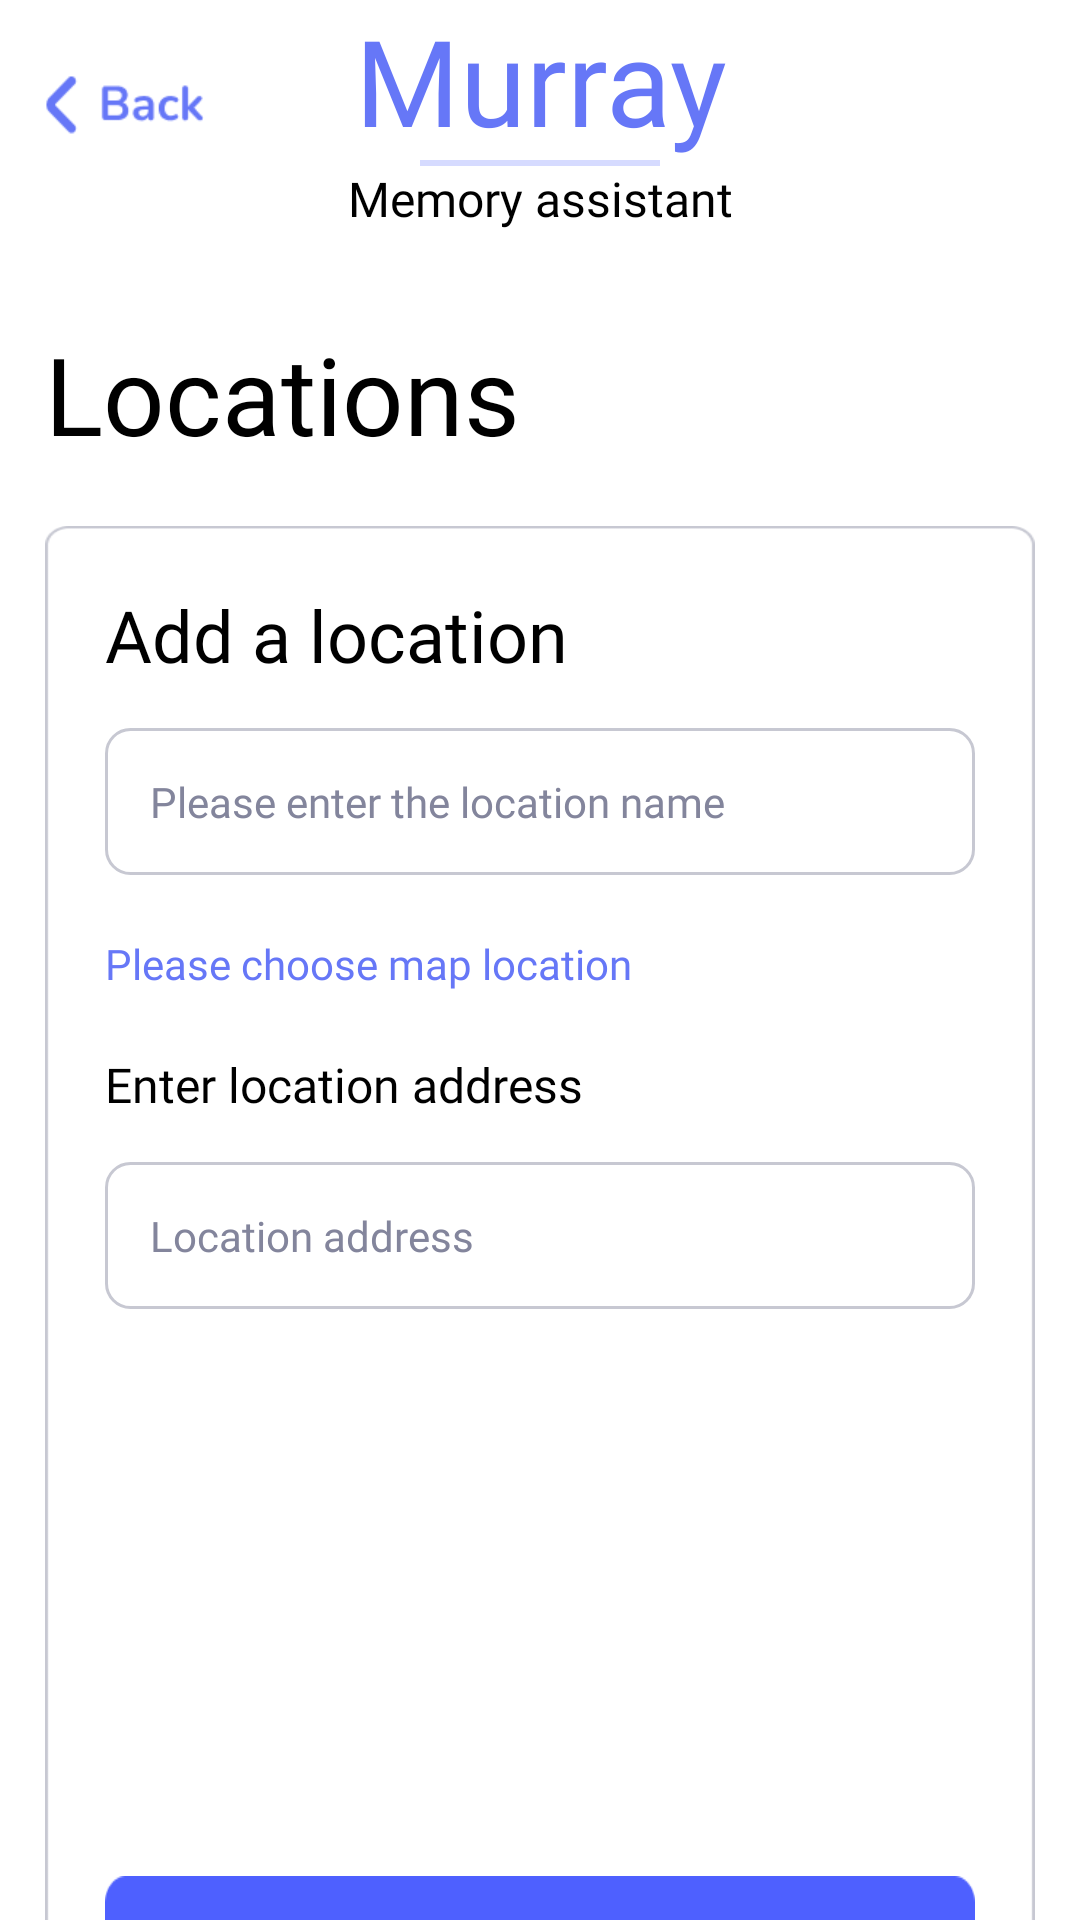

The Android layout XML behind this screen, and the referenced resources:
<!-- AndroidManifest.xml: activity theme Theme.Murray -->
<!-- res/layout/activity_location_form.xml -->
<?xml version="1.0" encoding="utf-8"?>
<androidx.constraintlayout.widget.ConstraintLayout xmlns:android="http://schemas.android.com/apk/res/android"
    xmlns:app="http://schemas.android.com/apk/res-auto"
    xmlns:tools="http://schemas.android.com/tools"
    android:layout_width="match_parent"
    android:layout_height="wrap_content"
    tools:context=".LocationFormActivity">

    <ImageView
        android:id="@+id/imageViewBackButton"
        android:layout_width="53dp"
        android:layout_height="30dp"
        android:background="@drawable/back_button"
        android:layout_marginTop="@dimen/def_small_margin_top"
        android:layout_marginStart="@dimen/def_margin_start"
        app:layout_constraintTop_toTopOf="parent"
        app:layout_constraintStart_toStartOf="parent"/>

    <TextView
        android:id="@+id/textViewTitle1"
        android:layout_width="match_parent"
        android:layout_height="wrap_content"
        android:text="Murray"
        android:textSize="40sp"
        android:textColor="#6677F7"
        app:layout_constraintTop_toTopOf="parent"
        android:textAlignment="center"
        android:fontFamily="@font/nunitoextrabold"/>

    <View
        android:id="@+id/viewLine1"
        android:layout_width="match_parent"
        android:layout_height="2dp"
        android:background="#D6DBFF"
        android:layout_marginStart="140dp"
        android:layout_marginEnd="140dp"
        app:layout_constraintTop_toBottomOf="@id/textViewTitle1"
        app:layout_constraintStart_toStartOf="@id/textViewTitle1"/>

    <TextView
        android:id="@+id/textViewTitle2"
        android:layout_width="match_parent"
        android:layout_height="wrap_content"
        android:text="Memory assistant"
        android:textSize="16sp"
        android:textColor="@color/black"
        android:textAlignment="center"
        android:fontFamily="@font/nunitosemibold"
        app:layout_constraintTop_toBottomOf="@id/viewLine1"/>

    <TextView
        android:id="@+id/textViewLocationsTitle"
        android:layout_width="wrap_content"
        android:layout_height="wrap_content"
        android:text="Locations"
        android:textSize="36sp"
        android:textColor="@color/black"
        android:fontFamily="@font/nunitobold"
        android:layout_marginStart="@dimen/def_margin_start"
        android:layout_marginTop="@dimen/def_medium_margin_top"
        app:layout_constraintTop_toBottomOf="@id/textViewTitle2"
        app:layout_constraintStart_toStartOf="parent"/>

    <ImageView
        android:id="@+id/imageViewLocationFormContainer"
        android:layout_width="match_parent"
        android:layout_height="520dp"
        android:background="@drawable/quiz_form_container"
        android:layout_marginTop="@dimen/def_small_margin_top"
        android:layout_marginStart="@dimen/def_margin_start"
        android:layout_marginEnd="@dimen/def_margin_start"
        app:layout_constraintTop_toBottomOf="@id/textViewLocationsTitle"
        app:layout_constraintStart_toStartOf="parent"/>

    <TextView
        android:id="@+id/textViewLocationsSubtitle"
        android:layout_width="wrap_content"
        android:layout_height="wrap_content"
        android:text="Add a location"
        android:textSize="24sp"
        android:textColor="@color/black"
        android:fontFamily="@font/nunitosemibold"
        android:layout_marginStart="@dimen/def_medium_margin_start"
        android:layout_marginTop="@dimen/def_small_margin_top"
        app:layout_constraintTop_toTopOf="@id/imageViewLocationFormContainer"
        app:layout_constraintStart_toStartOf="parent"/>

    <EditText
        android:id="@+id/editTextEnterLocationName"
        android:layout_width="match_parent"
        android:layout_height="wrap_content"
        android:background="@drawable/shape"
        android:padding="15dp"
        android:hint="Please enter the location name"
        android:textColorHint="#83859C"
        android:textSize="14sp"
        android:textColor="@color/black"
        android:fontFamily="@font/nunitoregular"
        android:layout_marginStart="@dimen/def_medium_margin_start"
        android:layout_marginEnd="@dimen/def_medium_margin_start"
        android:layout_marginTop="@dimen/def_very_small_medium_margin_top"
        app:layout_constraintStart_toStartOf="parent"
        app:layout_constraintTop_toBottomOf="@id/textViewLocationsSubtitle"/>

    <TextView
        android:id="@+id/textViewChooseMapLocation"
        android:layout_width="wrap_content"
        android:layout_height="wrap_content"
        android:text="Please choose map location"
        android:textSize="14sp"
        android:textColor="#6677F7"
        android:fontFamily="@font/nunitosemibold"
        android:layout_marginStart="@dimen/def_medium_margin_start"
        android:layout_marginTop="@dimen/def_small_margin_top"
        app:layout_constraintTop_toBottomOf="@id/editTextEnterLocationName"
        app:layout_constraintStart_toStartOf="parent"/>

    <TextView
        android:id="@+id/textViewEnterAddress"
        android:layout_width="wrap_content"
        android:layout_height="wrap_content"
        android:text="Enter location address"
        android:textSize="16sp"
        android:textColor="@color/black"
        android:fontFamily="@font/nunitosemibold"
        android:layout_marginStart="@dimen/def_medium_margin_start"
        android:layout_marginTop="@dimen/def_small_margin_top"
        app:layout_constraintTop_toBottomOf="@id/textViewChooseMapLocation"
        app:layout_constraintStart_toStartOf="parent"/>

    <EditText
        android:id="@+id/editTextEnterAddress"
        android:layout_width="match_parent"
        android:layout_height="wrap_content"
        android:background="@drawable/shape"
        android:padding="15dp"
        android:hint="Location address"
        android:textColorHint="#83859C"
        android:textSize="14sp"
        android:textColor="@color/black"
        android:fontFamily="@font/nunitoregular"
        android:layout_marginStart="@dimen/def_medium_margin_start"
        android:layout_marginEnd="@dimen/def_medium_margin_start"
        android:layout_marginTop="@dimen/def_very_small_medium_margin_top"
        app:layout_constraintStart_toStartOf="parent"
        app:layout_constraintTop_toBottomOf="@id/textViewEnterAddress"/>

    <Button
        android:id="@+id/buttonAddLocation"
        android:layout_width="match_parent"
        android:layout_height="50dp"
        android:background="@drawable/button_container"
        android:text="Add location"
        android:textAllCaps="false"
        android:textSize="20sp"
        android:fontFamily="@font/nunitobold"
        android:textColor="@color/white"
        android:layout_marginBottom="@dimen/def_small_margin_top"
        android:layout_marginStart="@dimen/def_medium_margin_start"
        android:layout_marginEnd="@dimen/def_medium_margin_start"
        app:layout_constraintBottom_toBottomOf="@id/imageViewLocationFormContainer"
        app:layout_constraintStart_toEndOf="parent"/>


</androidx.constraintlayout.widget.ConstraintLayout>
<!-- resources referenced by this layout -->
<resources>
  <color name="black">#FF000000</color>
  <color name="white">#FFFFFFFF</color>
  <dimen name="def_margin_start">15dp</dimen>
  <dimen name="def_medium_margin_start">35dp</dimen>
  <dimen name="def_medium_margin_top">30dp</dimen>
  <dimen name="def_small_margin_top">20dp</dimen>
  <dimen name="def_very_small_medium_margin_top">15dp</dimen>
  <!-- drawable back_button: png bitmap (drawable, 1229 bytes) -->
  <!-- drawable button_container: png bitmap (drawable, 832 bytes) -->
  <!-- drawable quiz_form_container: png bitmap (drawable, 6653 bytes) -->
  <!-- drawable shape (drawable) -->
  <?xml version="1.0" encoding="utf-8"?>
  <shape xmlns:android="http://schemas.android.com/apk/res/android" android:shape="rectangle">
      <stroke
          android:width="1dp"
          android:color="@color/border_details" />
      <corners android:radius="8dp"/>
  </shape>
  <style name="Theme.Murray" parent="Theme.MaterialComponents.DayNight.DarkActionBar">
          
          <item name="colorPrimary">#4E60FF</item>
          <item name="colorPrimaryVariant">#4E60FF</item>
          <item name="colorOnPrimary">@color/white</item>
          
          <item name="colorSecondary">@color/teal_200</item>
          <item name="colorSecondaryVariant">@color/teal_700</item>
          <item name="colorOnSecondary">@color/black</item>
          
          <item name="android:statusBarColor">?attr/colorPrimaryVariant</item>
          
      </style>
  <color name="border_details">#C7C8D2</color>
  <color name="teal_200">#FF03DAC5</color>
  <color name="teal_700">#FF018786</color>
</resources>
